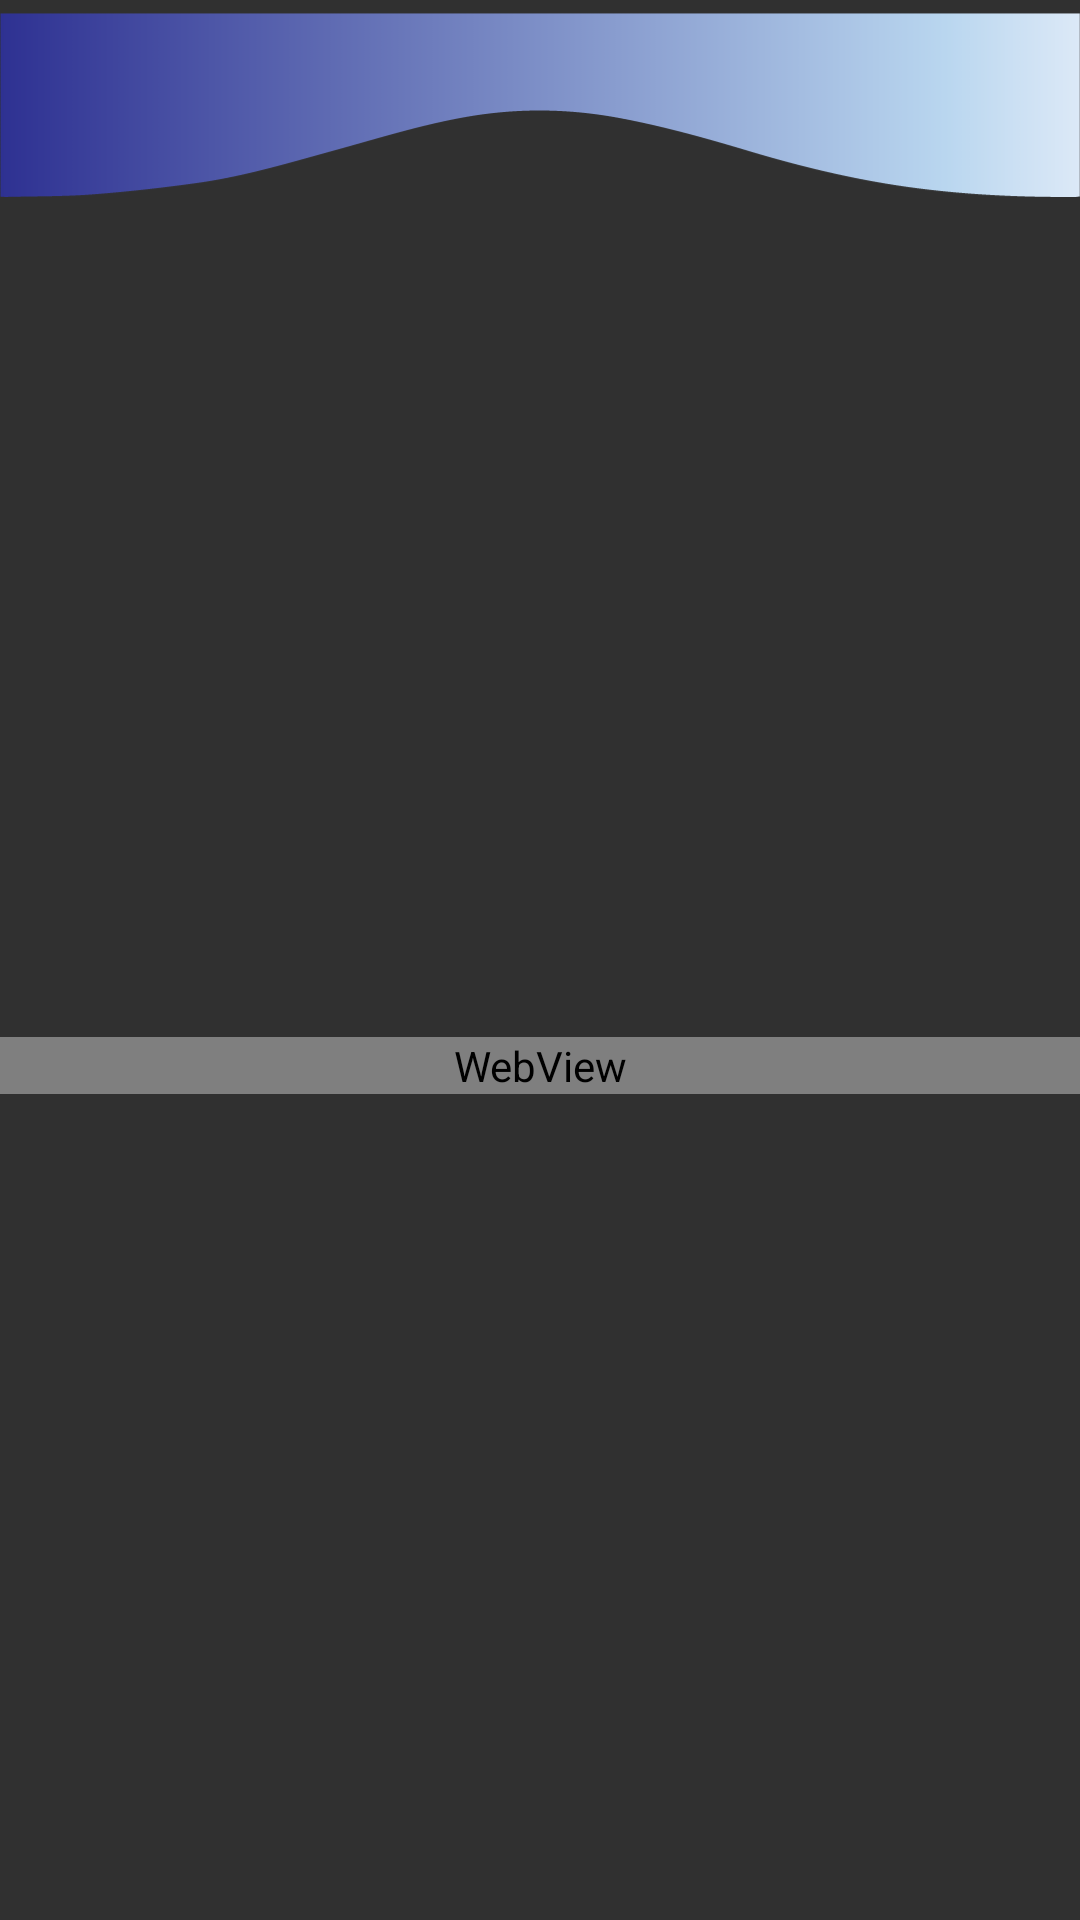

The Android layout XML behind this screen, and the referenced resources:
<!-- AndroidManifest.xml: application theme AppTheme -->
<!-- res/layout/activity_apply.xml -->
<?xml version="1.0" encoding="utf-8"?>
<androidx.constraintlayout.widget.ConstraintLayout xmlns:android="http://schemas.android.com/apk/res/android"
    xmlns:app="http://schemas.android.com/apk/res-auto"
    xmlns:tools="http://schemas.android.com/tools"
    android:layout_width="match_parent"
    android:layout_height="match_parent"
    tools:context=".ActivityApply">
    <ImageView
        android:id="@+id/mainHeader"
        android:layout_width="match_parent"
        android:layout_height="70dp"
        android:src="@drawable/headertrans"
        app:layout_constraintEnd_toEndOf="parent"
        app:layout_constraintHorizontal_bias="0.0"
        app:layout_constraintLeft_toLeftOf="parent"
        app:layout_constraintRight_toRightOf="parent"
        app:layout_constraintStart_toStartOf="parent"
        app:layout_constraintTop_toTopOf="parent" />
    <WebView
        android:id="@+id/webView"
        android:layout_width="match_parent"
        android:layout_height="wrap_content"
        android:layout_marginTop="1dp"
        android:layout_marginBottom="1dp"
        app:layout_constraintBottom_toBottomOf="parent"
        app:layout_constraintEnd_toEndOf="parent"
        app:layout_constraintStart_toStartOf="parent"
        app:layout_constraintTop_toBottomOf="@+id/mainHeader" />
</androidx.constraintlayout.widget.ConstraintLayout>
<!-- resources referenced by this layout -->
<resources>
  <!-- drawable headertrans: png bitmap (drawable, 4733 bytes) -->
  <style name="AppTheme" parent="Theme.AppCompat.NoActionBar">
          
          <item name="colorPrimary">@color/colorPrimary</item>
          <item name="colorPrimaryDark">@color/colorPrimaryDark</item>
          <item name="colorAccent">@color/colorAccent</item>
      </style>
  <color name="colorPrimary">#0A527E</color>
  <color name="colorPrimaryDark">#0A527E</color>
  <color name="colorAccent">#0A527E</color>
</resources>
